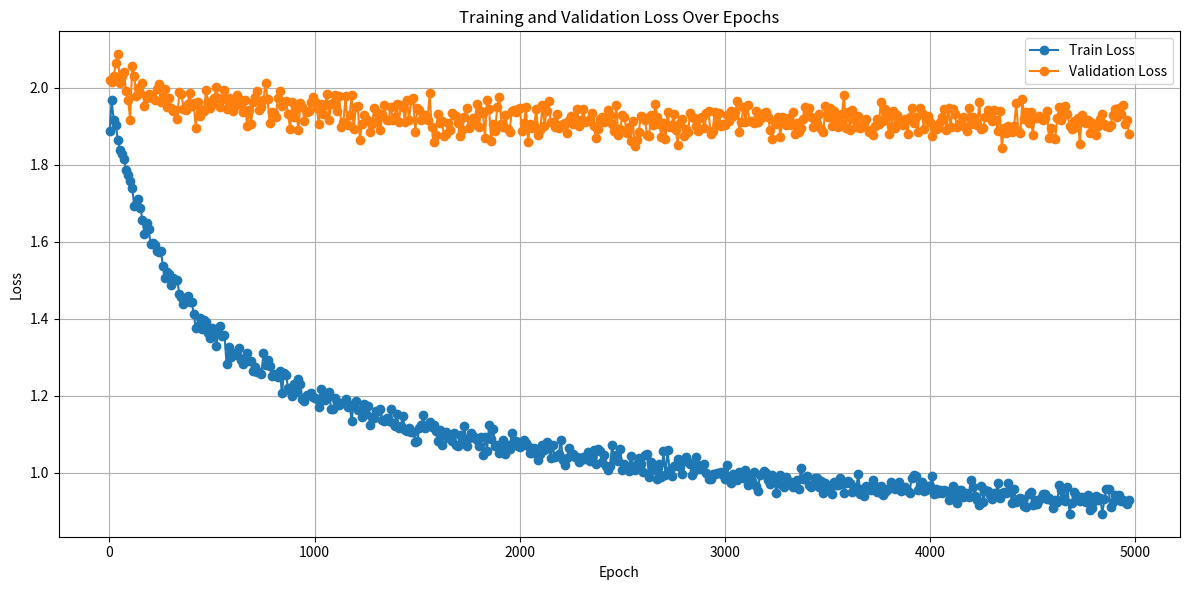

The script that saved this image:
import matplotlib.pyplot as plt

# Multiline string with your logs
log_data1 = """
Epoch 1/1000 - Train Loss: 2.2147, Val Loss: 2.1536
Epoch 11/1000 - Train Loss: 2.1320, Val Loss: 2.1566
Epoch 21/1000 - Train Loss: 2.1308, Val Loss: 2.1460
Epoch 31/1000 - Train Loss: 2.1237, Val Loss: 2.1393
Epoch 41/1000 - Train Loss: 2.1378, Val Loss: 2.1165
Epoch 51/1000 - Train Loss: 2.1032, Val Loss: 2.1462
Epoch 61/1000 - Train Loss: 2.1014, Val Loss: 2.1462
Epoch 71/1000 - Train Loss: 2.0886, Val Loss: 2.1555
Epoch 81/1000 - Train Loss: 2.0882, Val Loss: 2.1654
Epoch 91/1000 - Train Loss: 2.0844, Val Loss: 2.1593
Epoch 101/1000 - Train Loss: 2.0840, Val Loss: 2.1721
Epoch 111/1000 - Train Loss: 2.0583, Val Loss: 2.1639
Epoch 121/1000 - Train Loss: 2.0609, Val Loss: 2.1838
Epoch 131/1000 - Train Loss: 2.0887, Val Loss: 2.1660
Epoch 141/1000 - Train Loss: 2.0677, Val Loss: 2.1806
Epoch 151/1000 - Train Loss: 2.0701, Val Loss: 2.1977
Epoch 161/1000 - Train Loss: 2.0632, Val Loss: 2.1797
Epoch 171/1000 - Train Loss: 2.0612, Val Loss: 2.1891
Epoch 181/1000 - Train Loss: 2.0709, Val Loss: 2.1619
Epoch 191/1000 - Train Loss: 2.0680, Val Loss: 2.1798
Epoch 201/1000 - Train Loss: 2.0342, Val Loss: 2.1765
Epoch 211/1000 - Train Loss: 2.0481, Val Loss: 2.1902
Epoch 221/1000 - Train Loss: 2.0434, Val Loss: 2.1888
Epoch 231/1000 - Train Loss: 2.0529, Val Loss: 2.1919
Epoch 241/1000 - Train Loss: 2.0520, Val Loss: 2.2047
Epoch 251/1000 - Train Loss: 2.0387, Val Loss: 2.1719
Epoch 261/1000 - Train Loss: 2.0345, Val Loss: 2.2003
Epoch 271/1000 - Train Loss: 2.0284, Val Loss: 2.1943
Epoch 281/1000 - Train Loss: 2.0478, Val Loss: 2.2080
Epoch 291/1000 - Train Loss: 2.0255, Val Loss: 2.1862
Epoch 301/1000 - Train Loss: 2.0716, Val Loss: 2.2119
Epoch 311/1000 - Train Loss: 2.0251, Val Loss: 2.1710
Epoch 321/1000 - Train Loss: 2.0287, Val Loss: 2.1819
Epoch 331/1000 - Train Loss: 2.0261, Val Loss: 2.1904
Epoch 341/1000 - Train Loss: 2.0215, Val Loss: 2.1819
Epoch 351/1000 - Train Loss: 2.0217, Val Loss: 2.1848
Epoch 361/1000 - Train Loss: 2.0239, Val Loss: 2.1882
Epoch 371/1000 - Train Loss: 2.0200, Val Loss: 2.1787
Epoch 381/1000 - Train Loss: 2.0378, Val Loss: 2.1900
Epoch 391/1000 - Train Loss: 2.0125, Val Loss: 2.1708
Epoch 401/1000 - Train Loss: 2.0056, Val Loss: 2.1703
Epoch 411/1000 - Train Loss: 2.0059, Val Loss: 2.1788
Epoch 421/1000 - Train Loss: 1.9859, Val Loss: 2.1787
Epoch 431/1000 - Train Loss: 2.0144, Val Loss: 2.1881
Epoch 441/1000 - Train Loss: 2.0222, Val Loss: 2.2021
Epoch 451/1000 - Train Loss: 2.0052, Val Loss: 2.1887
Epoch 461/1000 - Train Loss: 1.9777, Val Loss: 2.1967
Epoch 471/1000 - Train Loss: 1.9906, Val Loss: 2.2000
Epoch 481/1000 - Train Loss: 1.9922, Val Loss: 2.2023
Epoch 491/1000 - Train Loss: 2.0143, Val Loss: 2.1913
Epoch 501/1000 - Train Loss: 1.9857, Val Loss: 2.2062
Epoch 511/1000 - Train Loss: 2.0028, Val Loss: 2.1817
Epoch 521/1000 - Train Loss: 2.0056, Val Loss: 2.1891
Epoch 531/1000 - Train Loss: 1.9909, Val Loss: 2.1831
Epoch 541/1000 - Train Loss: 1.9971, Val Loss: 2.1859
Epoch 551/1000 - Train Loss: 2.0025, Val Loss: 2.2089
Epoch 561/1000 - Train Loss: 1.9895, Val Loss: 2.2256
Epoch 571/1000 - Train Loss: 1.9742, Val Loss: 2.1976
Epoch 581/1000 - Train Loss: 1.9877, Val Loss: 2.2160
Epoch 591/1000 - Train Loss: 1.9754, Val Loss: 2.2181
Epoch 601/1000 - Train Loss: 1.9733, Val Loss: 2.2353
Epoch 611/1000 - Train Loss: 1.9802, Val Loss: 2.1936
Epoch 621/1000 - Train Loss: 1.9814, Val Loss: 2.2117
Epoch 631/1000 - Train Loss: 1.9964, Val Loss: 2.2409
Epoch 641/1000 - Train Loss: 1.9706, Val Loss: 2.2112
Epoch 651/1000 - Train Loss: 1.9765, Val Loss: 2.2383
Epoch 661/1000 - Train Loss: 1.9527, Val Loss: 2.2000
Epoch 671/1000 - Train Loss: 1.9995, Val Loss: 2.1819
Epoch 681/1000 - Train Loss: 1.9886, Val Loss: 2.1991
Epoch 691/1000 - Train Loss: 1.9953, Val Loss: 2.1791
Epoch 701/1000 - Train Loss: 1.9780, Val Loss: 2.1885
Epoch 711/1000 - Train Loss: 1.9685, Val Loss: 2.2076
Epoch 721/1000 - Train Loss: 2.0106, Val Loss: 2.2349
Epoch 731/1000 - Train Loss: 1.9884, Val Loss: 2.1922
Epoch 741/1000 - Train Loss: 1.9736, Val Loss: 2.1781
Epoch 751/1000 - Train Loss: 1.9672, Val Loss: 2.2153
Epoch 761/1000 - Train Loss: 1.9630, Val Loss: 2.1893
Epoch 771/1000 - Train Loss: 1.9884, Val Loss: 2.2117
Epoch 781/1000 - Train Loss: 1.9840, Val Loss: 2.2251
Epoch 791/1000 - Train Loss: 1.9991, Val Loss: 2.1939
Epoch 801/1000 - Train Loss: 1.9513, Val Loss: 2.1763
Epoch 811/1000 - Train Loss: 1.9591, Val Loss: 2.2127
Epoch 821/1000 - Train Loss: 1.9472, Val Loss: 2.1978
Epoch 831/1000 - Train Loss: 1.9525, Val Loss: 2.1869
Epoch 841/1000 - Train Loss: 1.9539, Val Loss: 2.1792
Epoch 851/1000 - Train Loss: 1.9552, Val Loss: 2.1982
Epoch 861/1000 - Train Loss: 1.9598, Val Loss: 2.2094
Epoch 871/1000 - Train Loss: 1.9570, Val Loss: 2.1886
Epoch 881/1000 - Train Loss: 1.9395, Val Loss: 2.1746
Epoch 891/1000 - Train Loss: 1.9607, Val Loss: 2.2051
Epoch 901/1000 - Train Loss: 1.9461, Val Loss: 2.2106
Epoch 911/1000 - Train Loss: 1.9419, Val Loss: 2.2335
Epoch 921/1000 - Train Loss: 1.9390, Val Loss: 2.2055
Epoch 931/1000 - Train Loss: 1.9596, Val Loss: 2.2024
Epoch 941/1000 - Train Loss: 1.9533, Val Loss: 2.2314
Epoch 951/1000 - Train Loss: 1.9515, Val Loss: 2.1943
Epoch 961/1000 - Train Loss: 1.9513, Val Loss: 2.2058
Epoch 971/1000 - Train Loss: 1.9759, Val Loss: 2.2066
Epoch 981/1000 - Train Loss: 1.9521, Val Loss: 2.2088
Epoch 991/1000 - Train Loss: 1.9457, Val Loss: 2.2039
"""

log_data2="""Epoch 1/1000 - Train Loss: 2.1247, Val Loss: 1.9957
Epoch 11/1000 - Train Loss: 2.0174, Val Loss: 2.0565
Epoch 21/1000 - Train Loss: 1.9734, Val Loss: 2.0227
Epoch 31/1000 - Train Loss: 1.9851, Val Loss: 1.9987
Epoch 41/1000 - Train Loss: 1.9801, Val Loss: 1.9610
Epoch 51/1000 - Train Loss: 1.9497, Val Loss: 1.9590
Epoch 61/1000 - Train Loss: 1.9554, Val Loss: 1.9945
Epoch 71/1000 - Train Loss: 1.9461, Val Loss: 1.9824
Epoch 81/1000 - Train Loss: 1.9541, Val Loss: 2.0028
Epoch 91/1000 - Train Loss: 1.9412, Val Loss: 1.9823
Epoch 101/1000 - Train Loss: 1.9427, Val Loss: 2.0009
Epoch 111/1000 - Train Loss: 1.9532, Val Loss: 1.9780
Epoch 121/1000 - Train Loss: 1.9242, Val Loss: 1.9469
Epoch 131/1000 - Train Loss: 1.9350, Val Loss: 1.9688
Epoch 141/1000 - Train Loss: 1.9086, Val Loss: 1.9802
Epoch 151/1000 - Train Loss: 1.9048, Val Loss: 1.9691
Epoch 161/1000 - Train Loss: 1.8860, Val Loss: 1.9541
Epoch 171/1000 - Train Loss: 1.8748, Val Loss: 1.9838
Epoch 181/1000 - Train Loss: 1.8961, Val Loss: 1.9934
Epoch 191/1000 - Train Loss: 1.9106, Val Loss: 2.0120
Epoch 201/1000 - Train Loss: 1.8776, Val Loss: 1.9700
Epoch 211/1000 - Train Loss: 1.8787, Val Loss: 1.9509
Epoch 221/1000 - Train Loss: 1.8666, Val Loss: 1.9514
Epoch 231/1000 - Train Loss: 1.8576, Val Loss: 2.0148
Epoch 241/1000 - Train Loss: 1.8516, Val Loss: 2.0025
Epoch 251/1000 - Train Loss: 1.8699, Val Loss: 1.9723
Epoch 261/1000 - Train Loss: 1.8607, Val Loss: 1.9608
Epoch 271/1000 - Train Loss: 1.8480, Val Loss: 2.0148
Epoch 281/1000 - Train Loss: 1.8587, Val Loss: 1.9882
Epoch 291/1000 - Train Loss: 1.8446, Val Loss: 1.9943
Epoch 301/1000 - Train Loss: 1.8371, Val Loss: 1.8931
Epoch 311/1000 - Train Loss: 1.8445, Val Loss: 1.9490
Epoch 321/1000 - Train Loss: 1.8571, Val Loss: 2.0141
Epoch 331/1000 - Train Loss: 1.8208, Val Loss: 1.9956
Epoch 341/1000 - Train Loss: 1.8056, Val Loss: 1.9079
Epoch 351/1000 - Train Loss: 1.8056, Val Loss: 1.9522
Epoch 361/1000 - Train Loss: 1.8139, Val Loss: 1.9971
Epoch 371/1000 - Train Loss: 1.7603, Val Loss: 1.9945
Epoch 381/1000 - Train Loss: 1.7811, Val Loss: 1.9729
Epoch 391/1000 - Train Loss: 1.8036, Val Loss: 1.9912
Epoch 401/1000 - Train Loss: 1.7904, Val Loss: 1.9702
Epoch 411/1000 - Train Loss: 1.7834, Val Loss: 1.9568
Epoch 421/1000 - Train Loss: 1.7896, Val Loss: 1.9763
Epoch 431/1000 - Train Loss: 1.7772, Val Loss: 1.9460
Epoch 441/1000 - Train Loss: 1.7902, Val Loss: 1.9583
Epoch 451/1000 - Train Loss: 1.7935, Val Loss: 1.9496
Epoch 461/1000 - Train Loss: 1.7489, Val Loss: 1.9457
Epoch 471/1000 - Train Loss: 1.7454, Val Loss: 2.0014
Epoch 481/1000 - Train Loss: 1.7457, Val Loss: 1.9724
Epoch 491/1000 - Train Loss: 1.7349, Val Loss: 1.9315
Epoch 501/1000 - Train Loss: 1.7164, Val Loss: 2.0392
Epoch 511/1000 - Train Loss: 1.7468, Val Loss: 1.9636
Epoch 521/1000 - Train Loss: 1.7247, Val Loss: 1.9436
Epoch 531/1000 - Train Loss: 1.7556, Val Loss: 2.0001
Epoch 541/1000 - Train Loss: 1.7427, Val Loss: 1.9004
Epoch 551/1000 - Train Loss: 1.7744, Val Loss: 1.8877
Epoch 561/1000 - Train Loss: 1.8111, Val Loss: 1.9570
Epoch 571/1000 - Train Loss: 1.7474, Val Loss: 1.9992
Epoch 581/1000 - Train Loss: 1.6942, Val Loss: 1.9451
Epoch 591/1000 - Train Loss: 1.7369, Val Loss: 1.9469
Epoch 601/1000 - Train Loss: 1.7063, Val Loss: 1.9531
Epoch 611/1000 - Train Loss: 1.7374, Val Loss: 1.9264
Epoch 621/1000 - Train Loss: 1.7634, Val Loss: 1.9876
Epoch 631/1000 - Train Loss: 1.7629, Val Loss: 1.9960
Epoch 641/1000 - Train Loss: 1.7052, Val Loss: 1.9561
Epoch 651/1000 - Train Loss: 1.7069, Val Loss: 1.9951
Epoch 661/1000 - Train Loss: 1.7128, Val Loss: 1.9341
Epoch 671/1000 - Train Loss: 1.7356, Val Loss: 1.9592
Epoch 681/1000 - Train Loss: 1.7031, Val Loss: 1.9677
Epoch 691/1000 - Train Loss: 1.6918, Val Loss: 1.9595
Epoch 701/1000 - Train Loss: 1.6928, Val Loss: 1.9803
Epoch 711/1000 - Train Loss: 1.6674, Val Loss: 1.9534
Epoch 721/1000 - Train Loss: 1.7240, Val Loss: 1.9268
Epoch 731/1000 - Train Loss: 1.6924, Val Loss: 1.9073
Epoch 741/1000 - Train Loss: 1.6702, Val Loss: 1.9221
Epoch 751/1000 - Train Loss: 1.7075, Val Loss: 1.9502
Epoch 761/1000 - Train Loss: 1.6832, Val Loss: 1.9553
Epoch 771/1000 - Train Loss: 1.6519, Val Loss: 1.9265
Epoch 781/1000 - Train Loss: 1.6722, Val Loss: 1.9508
Epoch 791/1000 - Train Loss: 1.7112, Val Loss: 1.9248
Epoch 801/1000 - Train Loss: 1.6854, Val Loss: 1.9214
Epoch 811/1000 - Train Loss: 1.6304, Val Loss: 1.9237
Epoch 821/1000 - Train Loss: 1.6505, Val Loss: 1.9574
Epoch 831/1000 - Train Loss: 1.6347, Val Loss: 1.9264
Epoch 841/1000 - Train Loss: 1.6558, Val Loss: 1.9633
Epoch 851/1000 - Train Loss: 1.6580, Val Loss: 1.9501
Epoch 861/1000 - Train Loss: 1.6453, Val Loss: 1.9345
Epoch 871/1000 - Train Loss: 1.6275, Val Loss: 1.9205
Epoch 881/1000 - Train Loss: 1.6365, Val Loss: 1.9623
Epoch 891/1000 - Train Loss: 1.6165, Val Loss: 1.9300
Epoch 901/1000 - Train Loss: 1.6362, Val Loss: 1.9185
Epoch 911/1000 - Train Loss: 1.6908, Val Loss: 1.9475
Epoch 921/1000 - Train Loss: 1.6343, Val Loss: 1.9307
Epoch 931/1000 - Train Loss: 1.6141, Val Loss: 1.9525
Epoch 941/1000 - Train Loss: 1.6141, Val Loss: 1.9502
Epoch 951/1000 - Train Loss: 1.6455, Val Loss: 1.9134
Epoch 961/1000 - Train Loss: 1.6107, Val Loss: 1.9784
Epoch 971/1000 - Train Loss: 1.6528, Val Loss: 1.9290
Epoch 981/1000 - Train Loss: 1.6469, Val Loss: 1.8809"""

log_data3 = """Epoch 1/1000 - Train Loss: 2.1246, Val Loss: 2.1074
Epoch 11/1000 - Train Loss: 2.1003, Val Loss: 2.1024
Epoch 21/1000 - Train Loss: 2.1174, Val Loss: 2.1509
Epoch 31/1000 - Train Loss: 2.0469, Val Loss: 2.0816
Epoch 41/1000 - Train Loss: 2.0392, Val Loss: 2.0377
Epoch 51/1000 - Train Loss: 2.0153, Val Loss: 2.0337
Epoch 61/1000 - Train Loss: 2.0586, Val Loss: 2.0756
Epoch 71/1000 - Train Loss: 2.0411, Val Loss: 2.0799
Epoch 81/1000 - Train Loss: 2.0458, Val Loss: 2.0338
Epoch 91/1000 - Train Loss: 2.0107, Val Loss: 2.0166
Epoch 101/1000 - Train Loss: 1.9735, Val Loss: 2.0305
Epoch 111/1000 - Train Loss: 1.9821, Val Loss: 2.0256
Epoch 121/1000 - Train Loss: 1.9679, Val Loss: 2.0488
Epoch 131/1000 - Train Loss: 1.9484, Val Loss: 2.0437
Epoch 141/1000 - Train Loss: 1.9375, Val Loss: 1.9655
Epoch 151/1000 - Train Loss: 1.9627, Val Loss: 1.9588
Epoch 161/1000 - Train Loss: 1.9582, Val Loss: 2.0080
Epoch 171/1000 - Train Loss: 1.9475, Val Loss: 1.9815
Epoch 181/1000 - Train Loss: 1.9671, Val Loss: 2.0014
Epoch 191/1000 - Train Loss: 1.9376, Val Loss: 2.0157
Epoch 201/1000 - Train Loss: 1.9176, Val Loss: 1.9986
Epoch 211/1000 - Train Loss: 1.9458, Val Loss: 1.9984
Epoch 221/1000 - Train Loss: 1.9516, Val Loss: 2.0227
Epoch 231/1000 - Train Loss: 1.9170, Val Loss: 2.0268
Epoch 241/1000 - Train Loss: 1.8967, Val Loss: 1.9570
Epoch 251/1000 - Train Loss: 1.8949, Val Loss: 1.9850
Epoch 261/1000 - Train Loss: 1.8938, Val Loss: 1.9770
Epoch 271/1000 - Train Loss: 1.8759, Val Loss: 1.9673
Epoch 281/1000 - Train Loss: 1.8595, Val Loss: 2.0031
Epoch 291/1000 - Train Loss: 1.8784, Val Loss: 1.9963
Epoch 301/1000 - Train Loss: 1.8868, Val Loss: 2.0192
Epoch 311/1000 - Train Loss: 1.8674, Val Loss: 1.9865
Epoch 321/1000 - Train Loss: 1.8560, Val Loss: 1.9718
Epoch 331/1000 - Train Loss: 1.8479, Val Loss: 2.0466
Epoch 341/1000 - Train Loss: 1.8797, Val Loss: 1.9227
Epoch 351/1000 - Train Loss: 1.8594, Val Loss: 1.9999
Epoch 361/1000 - Train Loss: 1.8311, Val Loss: 2.0122
Epoch 371/1000 - Train Loss: 1.8697, Val Loss: 1.9869
Epoch 381/1000 - Train Loss: 1.8028, Val Loss: 1.9772
Epoch 391/1000 - Train Loss: 1.7801, Val Loss: 1.9726
Epoch 401/1000 - Train Loss: 1.7904, Val Loss: 1.9441
Epoch 411/1000 - Train Loss: 1.7806, Val Loss: 1.9699
Epoch 421/1000 - Train Loss: 1.8040, Val Loss: 1.9822
Epoch 431/1000 - Train Loss: 1.7532, Val Loss: 1.9803
Epoch 441/1000 - Train Loss: 1.7995, Val Loss: 1.9477
Epoch 451/1000 - Train Loss: 1.7897, Val Loss: 1.9678
Epoch 461/1000 - Train Loss: 1.7361, Val Loss: 1.9363
Epoch 471/1000 - Train Loss: 1.7667, Val Loss: 1.9771
Epoch 481/1000 - Train Loss: 1.7497, Val Loss: 1.9708
Epoch 491/1000 - Train Loss: 1.7272, Val Loss: 1.9351
Epoch 501/1000 - Train Loss: 1.7260, Val Loss: 1.9435
Epoch 511/1000 - Train Loss: 1.7277, Val Loss: 1.9568
Epoch 521/1000 - Train Loss: 1.7152, Val Loss: 1.9401
Epoch 531/1000 - Train Loss: 1.7394, Val Loss: 1.8987
Epoch 541/1000 - Train Loss: 1.7278, Val Loss: 1.9490
Epoch 551/1000 - Train Loss: 1.7010, Val Loss: 1.9676
Epoch 561/1000 - Train Loss: 1.7144, Val Loss: 1.9433
Epoch 571/1000 - Train Loss: 1.6988, Val Loss: 1.9623
Epoch 581/1000 - Train Loss: 1.7119, Val Loss: 1.9639
Epoch 591/1000 - Train Loss: 1.6837, Val Loss: 1.9449
Epoch 601/1000 - Train Loss: 1.6854, Val Loss: 1.9385
Epoch 611/1000 - Train Loss: 1.6890, Val Loss: 1.9380
Epoch 621/1000 - Train Loss: 1.6748, Val Loss: 1.9218
Epoch 631/1000 - Train Loss: 1.6742, Val Loss: 1.9224
Epoch 641/1000 - Train Loss: 1.6730, Val Loss: 1.9245
Epoch 651/1000 - Train Loss: 1.6675, Val Loss: 1.9282
Epoch 661/1000 - Train Loss: 1.6546, Val Loss: 1.9253
Epoch 671/1000 - Train Loss: 1.6631, Val Loss: 1.8971
Epoch 681/1000 - Train Loss: 1.6281, Val Loss: 1.9471
Epoch 691/1000 - Train Loss: 1.6492, Val Loss: 1.9006
Epoch 701/1000 - Train Loss: 1.6377, Val Loss: 1.9642
Epoch 711/1000 - Train Loss: 1.6327, Val Loss: 1.9130
Epoch 721/1000 - Train Loss: 1.6446, Val Loss: 1.9025
Epoch 731/1000 - Train Loss: 1.6357, Val Loss: 1.9015
Epoch 741/1000 - Train Loss: 1.6396, Val Loss: 1.9056
Epoch 751/1000 - Train Loss: 1.6118, Val Loss: 1.9313
Epoch 761/1000 - Train Loss: 1.6245, Val Loss: 1.9159
Epoch 771/1000 - Train Loss: 1.6442, Val Loss: 1.9523
Epoch 781/1000 - Train Loss: 1.6169, Val Loss: 1.9553
Epoch 791/1000 - Train Loss: 1.5796, Val Loss: 1.9408
Epoch 801/1000 - Train Loss: 1.6201, Val Loss: 1.9468
Epoch 811/1000 - Train Loss: 1.6224, Val Loss: 1.9165
Epoch 821/1000 - Train Loss: 1.6123, Val Loss: 1.9693
Epoch 831/1000 - Train Loss: 1.6049, Val Loss: 1.9781
Epoch 841/1000 - Train Loss: 1.6105, Val Loss: 1.9443
Epoch 851/1000 - Train Loss: 1.6093, Val Loss: 1.9505
Epoch 861/1000 - Train Loss: 1.5976, Val Loss: 1.9131
Epoch 871/1000 - Train Loss: 1.5731, Val Loss: 1.9617
Epoch 881/1000 - Train Loss: 1.5956, Val Loss: 1.9237
Epoch 891/1000 - Train Loss: 1.6017, Val Loss: 1.9594
Epoch 901/1000 - Train Loss: 1.5966, Val Loss: 1.9288
Epoch 911/1000 - Train Loss: 1.6081, Val Loss: 1.9297
Epoch 921/1000 - Train Loss: 1.6108, Val Loss: 1.9033
Epoch 931/1000 - Train Loss: 1.6067, Val Loss: 1.9949
Epoch 941/1000 - Train Loss: 1.6059, Val Loss: 1.9618
Epoch 951/1000 - Train Loss: 1.6023, Val Loss: 1.9780
Epoch 961/1000 - Train Loss: 1.6013, Val Loss: 1.9543
Epoch 971/1000 - Train Loss: 1.5943, Val Loss: 1.9265
Epoch 981/1000 - Train Loss: 1.5941, Val Loss: 1.9395"""

log_data4 = """Epoch 1/1000 - Train Loss: 2.1820, Val Loss: 2.1922
Epoch 11/1000 - Train Loss: 2.0841, Val Loss: 2.1672
Epoch 21/1000 - Train Loss: 2.0694, Val Loss: 2.1830
Epoch 31/1000 - Train Loss: 2.0487, Val Loss: 2.2071
Epoch 41/1000 - Train Loss: 2.0208, Val Loss: 2.1999
Epoch 51/1000 - Train Loss: 2.0226, Val Loss: 2.1856
Epoch 61/1000 - Train Loss: 2.0143, Val Loss: 2.1725
Epoch 71/1000 - Train Loss: 1.9947, Val Loss: 2.1989
Epoch 81/1000 - Train Loss: 1.9608, Val Loss: 2.1866
Epoch 91/1000 - Train Loss: 1.9621, Val Loss: 2.1931
Epoch 101/1000 - Train Loss: 1.9558, Val Loss: 2.2121
Epoch 111/1000 - Train Loss: 1.9320, Val Loss: 2.2134
Epoch 121/1000 - Train Loss: 1.9224, Val Loss: 2.1929
Epoch 131/1000 - Train Loss: 1.9287, Val Loss: 2.2096
Epoch 141/1000 - Train Loss: 1.9117, Val Loss: 2.2094
Epoch 151/1000 - Train Loss: 1.8974, Val Loss: 2.2161
Epoch 161/1000 - Train Loss: 1.8716, Val Loss: 2.1985
Epoch 171/1000 - Train Loss: 1.8722, Val Loss: 2.2288
Epoch 181/1000 - Train Loss: 1.8705, Val Loss: 2.2352
Epoch 191/1000 - Train Loss: 1.8517, Val Loss: 2.2292
Epoch 201/1000 - Train Loss: 1.8498, Val Loss: 2.2145
Epoch 211/1000 - Train Loss: 1.8503, Val Loss: 2.2269
Epoch 221/1000 - Train Loss: 1.8336, Val Loss: 2.2348
Epoch 231/1000 - Train Loss: 1.8355, Val Loss: 2.2005
Epoch 241/1000 - Train Loss: 1.8196, Val Loss: 2.2588
Epoch 251/1000 - Train Loss: 1.7833, Val Loss: 2.2506
Epoch 261/1000 - Train Loss: 1.7774, Val Loss: 2.2406
Epoch 271/1000 - Train Loss: 1.7840, Val Loss: 2.2846
Epoch 281/1000 - Train Loss: 1.7650, Val Loss: 2.2130
Epoch 291/1000 - Train Loss: 1.7523, Val Loss: 2.2499
Epoch 301/1000 - Train Loss: 1.7718, Val Loss: 2.2785
Epoch 311/1000 - Train Loss: 1.7389, Val Loss: 2.2299
Epoch 321/1000 - Train Loss: 1.7351, Val Loss: 2.2741
Epoch 331/1000 - Train Loss: 1.7312, Val Loss: 2.2480
Epoch 341/1000 - Train Loss: 1.7265, Val Loss: 2.2299
Epoch 351/1000 - Train Loss: 1.7300, Val Loss: 2.2319
Epoch 361/1000 - Train Loss: 1.7114, Val Loss: 2.2481
Epoch 371/1000 - Train Loss: 1.6980, Val Loss: 2.2280
Epoch 381/1000 - Train Loss: 1.6637, Val Loss: 2.2561
Epoch 391/1000 - Train Loss: 1.6729, Val Loss: 2.2582
Epoch 401/1000 - Train Loss: 1.6585, Val Loss: 2.2320
Epoch 411/1000 - Train Loss: 1.6858, Val Loss: 2.2702
Epoch 421/1000 - Train Loss: 1.6755, Val Loss: 2.2245
Epoch 431/1000 - Train Loss: 1.6653, Val Loss: 2.2432
Epoch 441/1000 - Train Loss: 1.6430, Val Loss: 2.2490
Epoch 451/1000 - Train Loss: 1.6272, Val Loss: 2.2209
Epoch 461/1000 - Train Loss: 1.6284, Val Loss: 2.2691
Epoch 471/1000 - Train Loss: 1.6333, Val Loss: 2.2734
Epoch 481/1000 - Train Loss: 1.6127, Val Loss: 2.2293
Epoch 491/1000 - Train Loss: 1.6095, Val Loss: 2.2472
Epoch 501/1000 - Train Loss: 1.6086, Val Loss: 2.2445
Epoch 511/1000 - Train Loss: 1.5862, Val Loss: 2.2100
Epoch 521/1000 - Train Loss: 1.6162, Val Loss: 2.2256
Epoch 531/1000 - Train Loss: 1.5834, Val Loss: 2.2288
Epoch 541/1000 - Train Loss: 1.5858, Val Loss: 2.2465
Epoch 551/1000 - Train Loss: 1.5786, Val Loss: 2.2290
Epoch 561/1000 - Train Loss: 1.5414, Val Loss: 2.2390
Epoch 571/1000 - Train Loss: 1.5698, Val Loss: 2.2177
Epoch 581/1000 - Train Loss: 1.5533, Val Loss: 2.1812
Epoch 591/1000 - Train Loss: 1.5650, Val Loss: 2.2496
Epoch 601/1000 - Train Loss: 1.5540, Val Loss: 2.2617
Epoch 611/1000 - Train Loss: 1.5485, Val Loss: 2.2461
Epoch 621/1000 - Train Loss: 1.5453, Val Loss: 2.2036
Epoch 631/1000 - Train Loss: 1.5311, Val Loss: 2.2108
Epoch 641/1000 - Train Loss: 1.5309, Val Loss: 2.2127
Epoch 651/1000 - Train Loss: 1.5521, Val Loss: 2.2626
Epoch 661/1000 - Train Loss: 1.5041, Val Loss: 2.2290
Epoch 671/1000 - Train Loss: 1.5234, Val Loss: 2.2513
Epoch 681/1000 - Train Loss: 1.5130, Val Loss: 2.2644
Epoch 691/1000 - Train Loss: 1.5148, Val Loss: 2.2642
Epoch 701/1000 - Train Loss: 1.5107, Val Loss: 2.2101
Epoch 711/1000 - Train Loss: 1.4823, Val Loss: 2.2718
Epoch 721/1000 - Train Loss: 1.4909, Val Loss: 2.2571
Epoch 731/1000 - Train Loss: 1.5019, Val Loss: 2.2832
Epoch 741/1000 - Train Loss: 1.4770, Val Loss: 2.2019
Epoch 751/1000 - Train Loss: 1.4867, Val Loss: 2.2164
Epoch 761/1000 - Train Loss: 1.4954, Val Loss: 2.2695
Epoch 771/1000 - Train Loss: 1.4703, Val Loss: 2.2478
Epoch 781/1000 - Train Loss: 1.4997, Val Loss: 2.2569
Epoch 791/1000 - Train Loss: 1.4634, Val Loss: 2.2472
Epoch 801/1000 - Train Loss: 1.4696, Val Loss: 2.1989
Epoch 811/1000 - Train Loss: 1.4736, Val Loss: 2.2117
Epoch 821/1000 - Train Loss: 1.4679, Val Loss: 2.2554
Epoch 831/1000 - Train Loss: 1.4641, Val Loss: 2.2340
Epoch 841/1000 - Train Loss: 1.4647, Val Loss: 2.2335
Epoch 851/1000 - Train Loss: 1.4480, Val Loss: 2.2693
Epoch 861/1000 - Train Loss: 1.4575, Val Loss: 2.2291
Epoch 871/1000 - Train Loss: 1.4226, Val Loss: 2.2600
Epoch 881/1000 - Train Loss: 1.4459, Val Loss: 2.2848
Epoch 891/1000 - Train Loss: 1.4547, Val Loss: 2.2748
Epoch 901/1000 - Train Loss: 1.4220, Val Loss: 2.2784
Epoch 911/1000 - Train Loss: 1.4176, Val Loss: 2.2761
Epoch 921/1000 - Train Loss: 1.4164, Val Loss: 2.2525
Epoch 931/1000 - Train Loss: 1.4117, Val Loss: 2.2480
Epoch 941/1000 - Train Loss: 1.4174, Val Loss: 2.2589
Epoch 951/1000 - Train Loss: 1.4101, Val Loss: 2.2423
Epoch 961/1000 - Train Loss: 1.4373, Val Loss: 2.2677
Epoch 971/1000 - Train Loss: 1.4158, Val Loss: 2.2450
Epoch 981/1000 - Train Loss: 1.3999, Val Loss: 2.2231
Epoch 991/1000 - Train Loss: 1.4008, Val Loss: 2.2433"""

log_data5="""
Epoch 1/6000 - Train Loss: 1.8865, Val Loss: 2.0205
Epoch 11/6000 - Train Loss: 1.9668, Val Loss: 2.0158
Epoch 21/6000 - Train Loss: 1.9167, Val Loss: 2.0295
Epoch 31/6000 - Train Loss: 1.9040, Val Loss: 2.0637
Epoch 41/6000 - Train Loss: 1.8651, Val Loss: 2.0867
Epoch 51/6000 - Train Loss: 1.8381, Val Loss: 2.0123
Epoch 61/6000 - Train Loss: 1.8271, Val Loss: 2.0291
Epoch 71/6000 - Train Loss: 1.8159, Val Loss: 2.0420
Epoch 81/6000 - Train Loss: 1.7863, Val Loss: 1.9914
Epoch 91/6000 - Train Loss: 1.7723, Val Loss: 1.9684
Epoch 101/6000 - Train Loss: 1.7571, Val Loss: 1.9173
Epoch 111/6000 - Train Loss: 1.7400, Val Loss: 2.0554
Epoch 121/6000 - Train Loss: 1.6933, Val Loss: 2.0313
Epoch 131/6000 - Train Loss: 1.6976, Val Loss: 1.9773
Epoch 141/6000 - Train Loss: 1.7117, Val Loss: 2.0003
Epoch 151/6000 - Train Loss: 1.6880, Val Loss: 1.9860
Epoch 161/6000 - Train Loss: 1.6559, Val Loss: 2.0115
Epoch 171/6000 - Train Loss: 1.6197, Val Loss: 1.9528
Epoch 181/6000 - Train Loss: 1.6483, Val Loss: 1.9734
Epoch 191/6000 - Train Loss: 1.6330, Val Loss: 1.9840
Epoch 201/6000 - Train Loss: 1.5937, Val Loss: 1.9793
Epoch 211/6000 - Train Loss: 1.5962, Val Loss: 1.9737
Epoch 221/6000 - Train Loss: 1.5911, Val Loss: 1.9686
Epoch 231/6000 - Train Loss: 1.5754, Val Loss: 1.9969
Epoch 241/6000 - Train Loss: 1.5729, Val Loss: 2.0098
Epoch 251/6000 - Train Loss: 1.5752, Val Loss: 1.9626
Epoch 261/6000 - Train Loss: 1.5374, Val Loss: 1.9750
Epoch 271/6000 - Train Loss: 1.5054, Val Loss: 1.9974
Epoch 281/6000 - Train Loss: 1.5213, Val Loss: 1.9489
Epoch 291/6000 - Train Loss: 1.5160, Val Loss: 1.9743
Epoch 301/6000 - Train Loss: 1.4888, Val Loss: 1.9468
Epoch 311/6000 - Train Loss: 1.5057, Val Loss: 1.9396
Epoch 321/6000 - Train Loss: 1.5000, Val Loss: 1.9431
Epoch 331/6000 - Train Loss: 1.4995, Val Loss: 1.9199
Epoch 341/6000 - Train Loss: 1.4644, Val Loss: 1.9882
Epoch 351/6000 - Train Loss: 1.4562, Val Loss: 1.9849
Epoch 361/6000 - Train Loss: 1.4393, Val Loss: 1.9448
Epoch 371/6000 - Train Loss: 1.4498, Val Loss: 1.9414
Epoch 381/6000 - Train Loss: 1.4600, Val Loss: 1.9570
Epoch 391/6000 - Train Loss: 1.4448, Val Loss: 1.9869
Epoch 401/6000 - Train Loss: 1.4429, Val Loss: 1.9527
Epoch 411/6000 - Train Loss: 1.4129, Val Loss: 1.9591
Epoch 421/6000 - Train Loss: 1.3764, Val Loss: 1.8959
Epoch 431/6000 - Train Loss: 1.3813, Val Loss: 1.9635
Epoch 441/6000 - Train Loss: 1.4019, Val Loss: 1.9271
Epoch 451/6000 - Train Loss: 1.3738, Val Loss: 1.9414
Epoch 461/6000 - Train Loss: 1.3973, Val Loss: 1.9398
Epoch 471/6000 - Train Loss: 1.3928, Val Loss: 1.9946
Epoch 481/6000 - Train Loss: 1.3626, Val Loss: 1.9630
Epoch 491/6000 - Train Loss: 1.3498, Val Loss: 1.9464
Epoch 501/6000 - Train Loss: 1.3763, Val Loss: 1.9582
Epoch 511/6000 - Train Loss: 1.3610, Val Loss: 1.9741
Epoch 521/6000 - Train Loss: 1.3298, Val Loss: 2.0022
Epoch 531/6000 - Train Loss: 1.3643, Val Loss: 1.9721
Epoch 541/6000 - Train Loss: 1.3804, Val Loss: 1.9500
Epoch 551/6000 - Train Loss: 1.3541, Val Loss: 1.9712
Epoch 561/6000 - Train Loss: 1.3592, Val Loss: 1.9928
Epoch 571/6000 - Train Loss: 1.2823, Val Loss: 1.9439
Epoch 581/6000 - Train Loss: 1.3270, Val Loss: 1.9744
Epoch 591/6000 - Train Loss: 1.3015, Val Loss: 1.9634
Epoch 601/6000 - Train Loss: 1.3088, Val Loss: 1.9404
Epoch 611/6000 - Train Loss: 1.3117, Val Loss: 1.9530
Epoch 621/6000 - Train Loss: 1.3051, Val Loss: 1.9806
Epoch 631/6000 - Train Loss: 1.3252, Val Loss: 1.9567
Epoch 641/6000 - Train Loss: 1.2943, Val Loss: 1.9674
Epoch 651/6000 - Train Loss: 1.2822, Val Loss: 1.9379
Epoch 661/6000 - Train Loss: 1.2991, Val Loss: 1.9682
Epoch 671/6000 - Train Loss: 1.3106, Val Loss: 1.9009
Epoch 681/6000 - Train Loss: 1.2898, Val Loss: 1.9420
Epoch 691/6000 - Train Loss: 1.2898, Val Loss: 1.9055
Epoch 701/6000 - Train Loss: 1.2642, Val Loss: 1.9622
Epoch 711/6000 - Train Loss: 1.2744, Val Loss: 1.9767
Epoch 721/6000 - Train Loss: 1.2625, Val Loss: 1.9922
Epoch 731/6000 - Train Loss: 1.2626, Val Loss: 1.9422
Epoch 741/6000 - Train Loss: 1.2556, Val Loss: 1.9508
Epoch 751/6000 - Train Loss: 1.3118, Val Loss: 1.9686
Epoch 761/6000 - Train Loss: 1.2810, Val Loss: 2.0113
Epoch 771/6000 - Train Loss: 1.2926, Val Loss: 1.9696
Epoch 781/6000 - Train Loss: 1.2771, Val Loss: 1.9089
Epoch 791/6000 - Train Loss: 1.2512, Val Loss: 1.9381
Epoch 801/6000 - Train Loss: 1.2577, Val Loss: 1.9352
Epoch 811/6000 - Train Loss: 1.2514, Val Loss: 1.9248
Epoch 821/6000 - Train Loss: 1.2480, Val Loss: 1.9740
Epoch 831/6000 - Train Loss: 1.2655, Val Loss: 1.9913
Epoch 841/6000 - Train Loss: 1.2062, Val Loss: 1.9535
Epoch 851/6000 - Train Loss: 1.2603, Val Loss: 1.9631
Epoch 861/6000 - Train Loss: 1.2536, Val Loss: 1.9664
Epoch 871/6000 - Train Loss: 1.2213, Val Loss: 1.9317
Epoch 881/6000 - Train Loss: 1.2127, Val Loss: 1.8924
Epoch 891/6000 - Train Loss: 1.1993, Val Loss: 1.9621
Epoch 901/6000 - Train Loss: 1.2296, Val Loss: 1.9227
Epoch 911/6000 - Train Loss: 1.2099, Val Loss: 1.9442
Epoch 921/6000 - Train Loss: 1.2445, Val Loss: 1.8890
Epoch 931/6000 - Train Loss: 1.2297, Val Loss: 1.9590
Epoch 941/6000 - Train Loss: 1.1914, Val Loss: 1.9496
Epoch 951/6000 - Train Loss: 1.1863, Val Loss: 1.9140
Epoch 961/6000 - Train Loss: 1.2018, Val Loss: 1.9377
Epoch 971/6000 - Train Loss: 1.2017, Val Loss: 1.9392
Epoch 981/6000 - Train Loss: 1.2084, Val Loss: 1.9627
Epoch 991/6000 - Train Loss: 1.1960, Val Loss: 1.9756
Epoch 1001/6000 - Train Loss: 1.1934, Val Loss: 1.9637
Epoch 1011/6000 - Train Loss: 1.1906, Val Loss: 1.9472
Epoch 1021/6000 - Train Loss: 1.1704, Val Loss: 1.9061
Epoch 1031/6000 - Train Loss: 1.2166, Val Loss: 1.9576
Epoch 1041/6000 - Train Loss: 1.1999, Val Loss: 1.9324
Epoch 1051/6000 - Train Loss: 1.1892, Val Loss: 1.9545
Epoch 1061/6000 - Train Loss: 1.1991, Val Loss: 1.9831
Epoch 1071/6000 - Train Loss: 1.2106, Val Loss: 1.9165
Epoch 1081/6000 - Train Loss: 1.1647, Val Loss: 1.9585
Epoch 1091/6000 - Train Loss: 1.1657, Val Loss: 1.9608
Epoch 1101/6000 - Train Loss: 1.1933, Val Loss: 1.9799
Epoch 1111/6000 - Train Loss: 1.1848, Val Loss: 1.9387
Epoch 1121/6000 - Train Loss: 1.1762, Val Loss: 1.9776
Epoch 1131/6000 - Train Loss: 1.1812, Val Loss: 1.8984
Epoch 1141/6000 - Train Loss: 1.1803, Val Loss: 1.9101
Epoch 1151/6000 - Train Loss: 1.1916, Val Loss: 1.9780
Epoch 1161/6000 - Train Loss: 1.1709, Val Loss: 1.9023
Epoch 1171/6000 - Train Loss: 1.1763, Val Loss: 1.9290
Epoch 1181/6000 - Train Loss: 1.1359, Val Loss: 1.9798
Epoch 1191/6000 - Train Loss: 1.1788, Val Loss: 1.8920
Epoch 1201/6000 - Train Loss: 1.1873, Val Loss: 1.9489
Epoch 1211/6000 - Train Loss: 1.1638, Val Loss: 1.9520
Epoch 1221/6000 - Train Loss: 1.1627, Val Loss: 1.8634
Epoch 1231/6000 - Train Loss: 1.1458, Val Loss: 1.9066
Epoch 1241/6000 - Train Loss: 1.1787, Val Loss: 1.9279
Epoch 1251/6000 - Train Loss: 1.1518, Val Loss: 1.9176
Epoch 1261/6000 - Train Loss: 1.1744, Val Loss: 1.9140
Epoch 1271/6000 - Train Loss: 1.1244, Val Loss: 1.8842
Epoch 1281/6000 - Train Loss: 1.1455, Val Loss: 1.9068
Epoch 1291/6000 - Train Loss: 1.1430, Val Loss: 1.9461
Epoch 1301/6000 - Train Loss: 1.1601, Val Loss: 1.9110
Epoch 1311/6000 - Train Loss: 1.1614, Val Loss: 1.9333
Epoch 1321/6000 - Train Loss: 1.1668, Val Loss: 1.8901
Epoch 1331/6000 - Train Loss: 1.1367, Val Loss: 1.9297
Epoch 1341/6000 - Train Loss: 1.1336, Val Loss: 1.9554
Epoch 1351/6000 - Train Loss: 1.1432, Val Loss: 1.9158
Epoch 1361/6000 - Train Loss: 1.1349, Val Loss: 1.9149
Epoch 1371/6000 - Train Loss: 1.1659, Val Loss: 1.9491
Epoch 1381/6000 - Train Loss: 1.1301, Val Loss: 1.9168
Epoch 1391/6000 - Train Loss: 1.1210, Val Loss: 1.9251
Epoch 1401/6000 - Train Loss: 1.1539, Val Loss: 1.9580
Epoch 1411/6000 - Train Loss: 1.1164, Val Loss: 1.9107
Epoch 1421/6000 - Train Loss: 1.1226, Val Loss: 1.9543
Epoch 1431/6000 - Train Loss: 1.1473, Val Loss: 1.9501
Epoch 1441/6000 - Train Loss: 1.1122, Val Loss: 1.9119
Epoch 1451/6000 - Train Loss: 1.1097, Val Loss: 1.9680
Epoch 1461/6000 - Train Loss: 1.1160, Val Loss: 1.9174
Epoch 1471/6000 - Train Loss: 1.1074, Val Loss: 1.9690
Epoch 1481/6000 - Train Loss: 1.1063, Val Loss: 1.9721
Epoch 1491/6000 - Train Loss: 1.0813, Val Loss: 1.8847
Epoch 1501/6000 - Train Loss: 1.0828, Val Loss: 1.9475
Epoch 1511/6000 - Train Loss: 1.1172, Val Loss: 1.9432
Epoch 1521/6000 - Train Loss: 1.1254, Val Loss: 1.9160
Epoch 1531/6000 - Train Loss: 1.1503, Val Loss: 1.9226
Epoch 1541/6000 - Train Loss: 1.1169, Val Loss: 1.9284
Epoch 1551/6000 - Train Loss: 1.1249, Val Loss: 1.9149
Epoch 1561/6000 - Train Loss: 1.1315, Val Loss: 1.9852
Epoch 1571/6000 - Train Loss: 1.1194, Val Loss: 1.8978
Epoch 1581/6000 - Train Loss: 1.1248, Val Loss: 1.8590
Epoch 1591/6000 - Train Loss: 1.1090, Val Loss: 1.8764
Epoch 1601/6000 - Train Loss: 1.0829, Val Loss: 1.9318
Epoch 1611/6000 - Train Loss: 1.1107, Val Loss: 1.9089
Epoch 1621/6000 - Train Loss: 1.0728, Val Loss: 1.9131
Epoch 1631/6000 - Train Loss: 1.1016, Val Loss: 1.8741
Epoch 1641/6000 - Train Loss: 1.1072, Val Loss: 1.8790
Epoch 1651/6000 - Train Loss: 1.0893, Val Loss: 1.9083
Epoch 1661/6000 - Train Loss: 1.0992, Val Loss: 1.8906
Epoch 1671/6000 - Train Loss: 1.0823, Val Loss: 1.9333
Epoch 1681/6000 - Train Loss: 1.1044, Val Loss: 1.9303
Epoch 1691/6000 - Train Loss: 1.0716, Val Loss: 1.9272
Epoch 1701/6000 - Train Loss: 1.0699, Val Loss: 1.9081
Epoch 1711/6000 - Train Loss: 1.0984, Val Loss: 1.8746
Epoch 1721/6000 - Train Loss: 1.0811, Val Loss: 1.8900
Epoch 1731/6000 - Train Loss: 1.1220, Val Loss: 1.9241
Epoch 1741/6000 - Train Loss: 1.0688, Val Loss: 1.9461
Epoch 1751/6000 - Train Loss: 1.0906, Val Loss: 1.8958
Epoch 1761/6000 - Train Loss: 1.1039, Val Loss: 1.9034
Epoch 1771/6000 - Train Loss: 1.0950, Val Loss: 1.9212
Epoch 1781/6000 - Train Loss: 1.0899, Val Loss: 1.9120
Epoch 1791/6000 - Train Loss: 1.0843, Val Loss: 1.9573
Epoch 1801/6000 - Train Loss: 1.0695, Val Loss: 1.8970
Epoch 1811/6000 - Train Loss: 1.0919, Val Loss: 1.9390
Epoch 1821/6000 - Train Loss: 1.0460, Val Loss: 1.9348
Epoch 1831/6000 - Train Loss: 1.0939, Val Loss: 1.8700
Epoch 1841/6000 - Train Loss: 1.0578, Val Loss: 1.9674
Epoch 1851/6000 - Train Loss: 1.1243, Val Loss: 1.9457
Epoch 1861/6000 - Train Loss: 1.0885, Val Loss: 1.8629
Epoch 1871/6000 - Train Loss: 1.1139, Val Loss: 1.9068
Epoch 1881/6000 - Train Loss: 1.0693, Val Loss: 1.8885
Epoch 1891/6000 - Train Loss: 1.0733, Val Loss: 1.9508
Epoch 1901/6000 - Train Loss: 1.0523, Val Loss: 1.9759
Epoch 1911/6000 - Train Loss: 1.0676, Val Loss: 1.9068
Epoch 1921/6000 - Train Loss: 1.0865, Val Loss: 1.8978
Epoch 1931/6000 - Train Loss: 1.0498, Val Loss: 1.9287
Epoch 1941/6000 - Train Loss: 1.0726, Val Loss: 1.8932
Epoch 1951/6000 - Train Loss: 1.0615, Val Loss: 1.8842
Epoch 1961/6000 - Train Loss: 1.1044, Val Loss: 1.9390
Epoch 1971/6000 - Train Loss: 1.0767, Val Loss: 1.9434
Epoch 1981/6000 - Train Loss: 1.0823, Val Loss: 1.9358
Epoch 1991/6000 - Train Loss: 1.0685, Val Loss: 1.9459
Epoch 2001/6000 - Train Loss: 1.0661, Val Loss: 1.9463
Epoch 2011/6000 - Train Loss: 1.0736, Val Loss: 1.8887
Epoch 2021/6000 - Train Loss: 1.0842, Val Loss: 1.9086
Epoch 2031/6000 - Train Loss: 1.0769, Val Loss: 1.9491
Epoch 2041/6000 - Train Loss: 1.0708, Val Loss: 1.8599
Epoch 2051/6000 - Train Loss: 1.0520, Val Loss: 1.9070
Epoch 2061/6000 - Train Loss: 1.0516, Val Loss: 1.8941
Epoch 2071/6000 - Train Loss: 1.0650, Val Loss: 1.9026
Epoch 2081/6000 - Train Loss: 1.0504, Val Loss: 1.9458
Epoch 2091/6000 - Train Loss: 1.0325, Val Loss: 1.8769
Epoch 2101/6000 - Train Loss: 1.0479, Val Loss: 1.8908
Epoch 2111/6000 - Train Loss: 1.0714, Val Loss: 1.9554
Epoch 2121/6000 - Train Loss: 1.0584, Val Loss: 1.9014
Epoch 2131/6000 - Train Loss: 1.0814, Val Loss: 1.9389
Epoch 2141/6000 - Train Loss: 1.0640, Val Loss: 1.9658
Epoch 2151/6000 - Train Loss: 1.0397, Val Loss: 1.9113
Epoch 2161/6000 - Train Loss: 1.0711, Val Loss: 1.9122
Epoch 2171/6000 - Train Loss: 1.0412, Val Loss: 1.8981
Epoch 2181/6000 - Train Loss: 1.0438, Val Loss: 1.9309
Epoch 2191/6000 - Train Loss: 1.0501, Val Loss: 1.8948
Epoch 2201/6000 - Train Loss: 1.0863, Val Loss: 1.9036
Epoch 2211/6000 - Train Loss: 1.0329, Val Loss: 1.9061
Epoch 2221/6000 - Train Loss: 1.0207, Val Loss: 1.9073
Epoch 2231/6000 - Train Loss: 1.0394, Val Loss: 1.8835
Epoch 2241/6000 - Train Loss: 1.0645, Val Loss: 1.9150
Epoch 2251/6000 - Train Loss: 1.0452, Val Loss: 1.9271
Epoch 2261/6000 - Train Loss: 1.0478, Val Loss: 1.9055
Epoch 2271/6000 - Train Loss: 1.0423, Val Loss: 1.9157
Epoch 2281/6000 - Train Loss: 1.0402, Val Loss: 1.9436
Epoch 2291/6000 - Train Loss: 1.0294, Val Loss: 1.9007
Epoch 2301/6000 - Train Loss: 1.0336, Val Loss: 1.9169
Epoch 2311/6000 - Train Loss: 1.0401, Val Loss: 1.9435
Epoch 2321/6000 - Train Loss: 1.0366, Val Loss: 1.9104
Epoch 2331/6000 - Train Loss: 1.0544, Val Loss: 1.9127
Epoch 2341/6000 - Train Loss: 1.0307, Val Loss: 1.9177
Epoch 2351/6000 - Train Loss: 1.0460, Val Loss: 1.9350
Epoch 2361/6000 - Train Loss: 1.0584, Val Loss: 1.9015
Epoch 2371/6000 - Train Loss: 1.0226, Val Loss: 1.8690
Epoch 2381/6000 - Train Loss: 1.0609, Val Loss: 1.8920
Epoch 2391/6000 - Train Loss: 1.0564, Val Loss: 1.9184
Epoch 2401/6000 - Train Loss: 1.0280, Val Loss: 1.9241
Epoch 2411/6000 - Train Loss: 1.0452, Val Loss: 1.9107
Epoch 2421/6000 - Train Loss: 1.0174, Val Loss: 1.9123
Epoch 2431/6000 - Train Loss: 1.0085, Val Loss: 1.9424
Epoch 2441/6000 - Train Loss: 1.0188, Val Loss: 1.9279
Epoch 2451/6000 - Train Loss: 1.0723, Val Loss: 1.9046
Epoch 2461/6000 - Train Loss: 1.0370, Val Loss: 1.8863
Epoch 2471/6000 - Train Loss: 1.0454, Val Loss: 1.9555
Epoch 2481/6000 - Train Loss: 1.0315, Val Loss: 1.8785
Epoch 2491/6000 - Train Loss: 1.0616, Val Loss: 1.8940
Epoch 2501/6000 - Train Loss: 1.0081, Val Loss: 1.9300
Epoch 2511/6000 - Train Loss: 1.0238, Val Loss: 1.9238
Epoch 2521/6000 - Train Loss: 1.0121, Val Loss: 1.8821
Epoch 2531/6000 - Train Loss: 1.0046, Val Loss: 1.8976
Epoch 2541/6000 - Train Loss: 1.0428, Val Loss: 1.8608
Epoch 2551/6000 - Train Loss: 1.0190, Val Loss: 1.9137
Epoch 2561/6000 - Train Loss: 1.0084, Val Loss: 1.8499
Epoch 2571/6000 - Train Loss: 1.0242, Val Loss: 1.8654
Epoch 2581/6000 - Train Loss: 1.0398, Val Loss: 1.8848
Epoch 2591/6000 - Train Loss: 1.0230, Val Loss: 1.9272
Epoch 2601/6000 - Train Loss: 1.0034, Val Loss: 1.9236
Epoch 2611/6000 - Train Loss: 1.0473, Val Loss: 1.9161
Epoch 2621/6000 - Train Loss: 1.0497, Val Loss: 1.8779
Epoch 2631/6000 - Train Loss: 0.9882, Val Loss: 1.8740
Epoch 2641/6000 - Train Loss: 1.0273, Val Loss: 1.9291
Epoch 2651/6000 - Train Loss: 1.0090, Val Loss: 1.9040
Epoch 2661/6000 - Train Loss: 1.0080, Val Loss: 1.9582
Epoch 2671/6000 - Train Loss: 0.9838, Val Loss: 1.9235
Epoch 2681/6000 - Train Loss: 1.0223, Val Loss: 1.9064
Epoch 2691/6000 - Train Loss: 0.9898, Val Loss: 1.8726
Epoch 2701/6000 - Train Loss: 1.0577, Val Loss: 1.9079
Epoch 2711/6000 - Train Loss: 0.9936, Val Loss: 1.8658
Epoch 2721/6000 - Train Loss: 1.0587, Val Loss: 1.9380
Epoch 2731/6000 - Train Loss: 1.0071, Val Loss: 1.8987
Epoch 2741/6000 - Train Loss: 0.9927, Val Loss: 1.9033
Epoch 2751/6000 - Train Loss: 1.0175, Val Loss: 1.9316
Epoch 2761/6000 - Train Loss: 1.0197, Val Loss: 1.8899
Epoch 2771/6000 - Train Loss: 1.0368, Val Loss: 1.8517
Epoch 2781/6000 - Train Loss: 1.0154, Val Loss: 1.9071
Epoch 2791/6000 - Train Loss: 0.9968, Val Loss: 1.9194
Epoch 2801/6000 - Train Loss: 1.0344, Val Loss: 1.8736
Epoch 2811/6000 - Train Loss: 1.0414, Val Loss: 1.8917
Epoch 2821/6000 - Train Loss: 1.0277, Val Loss: 1.8842
Epoch 2831/6000 - Train Loss: 1.0238, Val Loss: 1.9341
Epoch 2841/6000 - Train Loss: 0.9953, Val Loss: 1.9252
Epoch 2851/6000 - Train Loss: 1.0054, Val Loss: 1.9201
Epoch 2861/6000 - Train Loss: 1.0401, Val Loss: 1.9011
Epoch 2871/6000 - Train Loss: 1.0204, Val Loss: 1.8868
Epoch 2881/6000 - Train Loss: 1.0112, Val Loss: 1.9216
Epoch 2891/6000 - Train Loss: 1.0113, Val Loss: 1.9252
Epoch 2901/6000 - Train Loss: 1.0237, Val Loss: 1.8942
Epoch 2911/6000 - Train Loss: 0.9999, Val Loss: 1.9355
Epoch 2921/6000 - Train Loss: 0.9832, Val Loss: 1.9403
Epoch 2931/6000 - Train Loss: 0.9843, Val Loss: 1.8786
Epoch 2941/6000 - Train Loss: 0.9961, Val Loss: 1.8878
Epoch 2951/6000 - Train Loss: 0.9981, Val Loss: 1.9382
Epoch 2961/6000 - Train Loss: 1.0003, Val Loss: 1.9063
Epoch 2971/6000 - Train Loss: 1.0007, Val Loss: 1.9343
Epoch 2981/6000 - Train Loss: 1.0024, Val Loss: 1.9002
Epoch 2991/6000 - Train Loss: 0.9938, Val Loss: 1.9070
Epoch 3001/6000 - Train Loss: 0.9833, Val Loss: 1.9020
Epoch 3011/6000 - Train Loss: 1.0212, Val Loss: 1.9290
Epoch 3021/6000 - Train Loss: 0.9813, Val Loss: 1.9124
Epoch 3031/6000 - Train Loss: 0.9735, Val Loss: 1.9383
Epoch 3041/6000 - Train Loss: 0.9967, Val Loss: 1.9277
Epoch 3051/6000 - Train Loss: 0.9852, Val Loss: 1.9370
Epoch 3061/6000 - Train Loss: 0.9808, Val Loss: 1.9661
Epoch 3071/6000 - Train Loss: 1.0033, Val Loss: 1.8861
Epoch 3081/6000 - Train Loss: 0.9918, Val Loss: 1.9119
Epoch 3091/6000 - Train Loss: 0.9878, Val Loss: 1.9495
Epoch 3101/6000 - Train Loss: 1.0065, Val Loss: 1.9099
Epoch 3111/6000 - Train Loss: 0.9697, Val Loss: 1.9557
Epoch 3121/6000 - Train Loss: 0.9902, Val Loss: 1.9130
Epoch 3131/6000 - Train Loss: 0.9796, Val Loss: 1.9126
Epoch 3141/6000 - Train Loss: 1.0033, Val Loss: 1.9080
Epoch 3151/6000 - Train Loss: 0.9651, Val Loss: 1.9395
Epoch 3161/6000 - Train Loss: 0.9518, Val Loss: 1.9102
Epoch 3171/6000 - Train Loss: 0.9945, Val Loss: 1.9193
Epoch 3181/6000 - Train Loss: 0.9973, Val Loss: 1.9235
Epoch 3191/6000 - Train Loss: 1.0036, Val Loss: 1.9340
Epoch 3201/6000 - Train Loss: 1.0001, Val Loss: 1.9358
Epoch 3211/6000 - Train Loss: 0.9820, Val Loss: 1.9241
Epoch 3221/6000 - Train Loss: 0.9712, Val Loss: 1.8913
Epoch 3231/6000 - Train Loss: 0.9934, Val Loss: 1.8669
Epoch 3241/6000 - Train Loss: 0.9850, Val Loss: 1.9148
Epoch 3251/6000 - Train Loss: 0.9478, Val Loss: 1.9058
Epoch 3261/6000 - Train Loss: 0.9736, Val Loss: 1.9242
Epoch 3271/6000 - Train Loss: 0.9950, Val Loss: 1.8716
Epoch 3281/6000 - Train Loss: 0.9682, Val Loss: 1.9231
Epoch 3291/6000 - Train Loss: 0.9633, Val Loss: 1.9205
Epoch 3301/6000 - Train Loss: 0.9895, Val Loss: 1.9041
Epoch 3311/6000 - Train Loss: 0.9736, Val Loss: 1.9226
Epoch 3321/6000 - Train Loss: 0.9758, Val Loss: 1.9020
Epoch 3331/6000 - Train Loss: 0.9634, Val Loss: 1.9361
Epoch 3341/6000 - Train Loss: 0.9715, Val Loss: 1.8803
Epoch 3351/6000 - Train Loss: 0.9806, Val Loss: 1.9095
Epoch 3361/6000 - Train Loss: 0.9584, Val Loss: 1.8851
Epoch 3371/6000 - Train Loss: 1.0118, Val Loss: 1.8956
Epoch 3381/6000 - Train Loss: 0.9854, Val Loss: 1.9183
Epoch 3391/6000 - Train Loss: 0.9844, Val Loss: 1.9509
Epoch 3401/6000 - Train Loss: 0.9917, Val Loss: 1.9366
Epoch 3411/6000 - Train Loss: 0.9693, Val Loss: 1.9472
Epoch 3421/6000 - Train Loss: 0.9640, Val Loss: 1.9238
Epoch 3431/6000 - Train Loss: 0.9707, Val Loss: 1.8988
Epoch 3441/6000 - Train Loss: 0.9875, Val Loss: 1.9154
Epoch 3451/6000 - Train Loss: 0.9871, Val Loss: 1.9069
Epoch 3461/6000 - Train Loss: 0.9634, Val Loss: 1.9311
Epoch 3471/6000 - Train Loss: 0.9799, Val Loss: 1.8939
Epoch 3481/6000 - Train Loss: 0.9488, Val Loss: 1.8848
Epoch 3491/6000 - Train Loss: 0.9741, Val Loss: 1.9520
Epoch 3501/6000 - Train Loss: 0.9660, Val Loss: 1.9237
Epoch 3511/6000 - Train Loss: 0.9632, Val Loss: 1.9473
Epoch 3521/6000 - Train Loss: 0.9450, Val Loss: 1.8994
Epoch 3531/6000 - Train Loss: 0.9766, Val Loss: 1.9387
Epoch 3541/6000 - Train Loss: 0.9674, Val Loss: 1.9179
Epoch 3551/6000 - Train Loss: 0.9689, Val Loss: 1.8981
Epoch 3561/6000 - Train Loss: 0.9877, Val Loss: 1.9122
Epoch 3571/6000 - Train Loss: 0.9794, Val Loss: 1.9305
Epoch 3581/6000 - Train Loss: 0.9487, Val Loss: 1.9809
Epoch 3591/6000 - Train Loss: 0.9740, Val Loss: 1.8947
Epoch 3601/6000 - Train Loss: 0.9784, Val Loss: 1.9364
Epoch 3611/6000 - Train Loss: 0.9740, Val Loss: 1.8913
Epoch 3621/6000 - Train Loss: 0.9507, Val Loss: 1.9415
Epoch 3631/6000 - Train Loss: 0.9620, Val Loss: 1.9198
Epoch 3641/6000 - Train Loss: 0.9621, Val Loss: 1.8988
Epoch 3651/6000 - Train Loss: 0.9962, Val Loss: 1.9253
Epoch 3661/6000 - Train Loss: 0.9449, Val Loss: 1.8949
Epoch 3671/6000 - Train Loss: 0.9591, Val Loss: 1.8974
Epoch 3681/6000 - Train Loss: 0.9409, Val Loss: 1.9077
Epoch 3691/6000 - Train Loss: 0.9658, Val Loss: 1.9195
Epoch 3701/6000 - Train Loss: 0.9640, Val Loss: 1.8852
Epoch 3711/6000 - Train Loss: 0.9552, Val Loss: 1.8908
Epoch 3721/6000 - Train Loss: 0.9826, Val Loss: 1.8766
Epoch 3731/6000 - Train Loss: 0.9651, Val Loss: 1.8996
Epoch 3741/6000 - Train Loss: 0.9514, Val Loss: 1.9188
Epoch 3751/6000 - Train Loss: 0.9499, Val Loss: 1.9052
Epoch 3761/6000 - Train Loss: 0.9669, Val Loss: 1.9629
Epoch 3771/6000 - Train Loss: 0.9437, Val Loss: 1.9129
Epoch 3781/6000 - Train Loss: 0.9507, Val Loss: 1.9439
Epoch 3791/6000 - Train Loss: 0.9566, Val Loss: 1.9237
Epoch 3801/6000 - Train Loss: 0.9602, Val Loss: 1.8800
Epoch 3811/6000 - Train Loss: 0.9759, Val Loss: 1.8993
Epoch 3821/6000 - Train Loss: 0.9655, Val Loss: 1.9395
Epoch 3831/6000 - Train Loss: 0.9572, Val Loss: 1.8955
Epoch 3841/6000 - Train Loss: 0.9609, Val Loss: 1.9297
Epoch 3851/6000 - Train Loss: 0.9771, Val Loss: 1.9053
Epoch 3861/6000 - Train Loss: 0.9531, Val Loss: 1.9136
Epoch 3871/6000 - Train Loss: 0.9554, Val Loss: 1.9026
Epoch 3881/6000 - Train Loss: 0.9635, Val Loss: 1.9176
Epoch 3891/6000 - Train Loss: 0.9541, Val Loss: 1.8806
Epoch 3901/6000 - Train Loss: 0.9481, Val Loss: 1.9244
Epoch 3911/6000 - Train Loss: 0.9880, Val Loss: 1.9464
Epoch 3921/6000 - Train Loss: 0.9937, Val Loss: 1.9084
Epoch 3931/6000 - Train Loss: 0.9916, Val Loss: 1.9243
Epoch 3941/6000 - Train Loss: 0.9564, Val Loss: 1.8857
Epoch 3951/6000 - Train Loss: 0.9669, Val Loss: 1.9482
Epoch 3961/6000 - Train Loss: 0.9757, Val Loss: 1.9341
Epoch 3971/6000 - Train Loss: 0.9533, Val Loss: 1.8921
Epoch 3981/6000 - Train Loss: 0.9564, Val Loss: 1.9249
Epoch 3991/6000 - Train Loss: 0.9662, Val Loss: 1.9255
Epoch 4001/6000 - Train Loss: 0.9669, Val Loss: 1.9114
Epoch 4011/6000 - Train Loss: 0.9931, Val Loss: 1.8738
Epoch 4021/6000 - Train Loss: 0.9460, Val Loss: 1.9017
Epoch 4031/6000 - Train Loss: 0.9592, Val Loss: 1.8940
Epoch 4041/6000 - Train Loss: 0.9466, Val Loss: 1.8961
Epoch 4051/6000 - Train Loss: 0.9543, Val Loss: 1.9106
Epoch 4061/6000 - Train Loss: 0.9466, Val Loss: 1.9237
Epoch 4071/6000 - Train Loss: 0.9548, Val Loss: 1.9457
Epoch 4081/6000 - Train Loss: 0.9531, Val Loss: 1.8893
Epoch 4091/6000 - Train Loss: 0.9305, Val Loss: 1.9462
Epoch 4101/6000 - Train Loss: 0.9346, Val Loss: 1.8983
Epoch 4111/6000 - Train Loss: 0.9650, Val Loss: 1.9446
Epoch 4121/6000 - Train Loss: 0.9438, Val Loss: 1.9324
Epoch 4131/6000 - Train Loss: 0.9214, Val Loss: 1.8986
Epoch 4141/6000 - Train Loss: 0.9566, Val Loss: 1.9069
Epoch 4151/6000 - Train Loss: 0.9554, Val Loss: 1.9119
Epoch 4161/6000 - Train Loss: 0.9364, Val Loss: 1.9235
Epoch 4171/6000 - Train Loss: 0.9456, Val Loss: 1.8988
Epoch 4181/6000 - Train Loss: 0.9468, Val Loss: 1.8877
Epoch 4191/6000 - Train Loss: 0.9381, Val Loss: 1.9483
Epoch 4201/6000 - Train Loss: 0.9807, Val Loss: 1.9057
Epoch 4211/6000 - Train Loss: 0.9638, Val Loss: 1.9246
Epoch 4221/6000 - Train Loss: 0.9401, Val Loss: 1.9117
Epoch 4231/6000 - Train Loss: 0.9298, Val Loss: 1.9025
Epoch 4241/6000 - Train Loss: 0.9165, Val Loss: 1.9620
Epoch 4251/6000 - Train Loss: 0.9661, Val Loss: 1.8921
Epoch 4261/6000 - Train Loss: 0.9244, Val Loss: 1.8953
Epoch 4271/6000 - Train Loss: 0.9553, Val Loss: 1.9235
Epoch 4281/6000 - Train Loss: 0.9533, Val Loss: 1.9412
Epoch 4291/6000 - Train Loss: 0.9432, Val Loss: 1.9338
Epoch 4301/6000 - Train Loss: 0.9328, Val Loss: 1.9133
Epoch 4311/6000 - Train Loss: 0.9470, Val Loss: 1.9424
Epoch 4321/6000 - Train Loss: 0.9448, Val Loss: 1.9157
Epoch 4331/6000 - Train Loss: 0.9731, Val Loss: 1.8885
Epoch 4341/6000 - Train Loss: 0.9349, Val Loss: 1.9391
Epoch 4351/6000 - Train Loss: 0.9465, Val Loss: 1.8429
Epoch 4361/6000 - Train Loss: 0.9502, Val Loss: 1.8964
Epoch 4371/6000 - Train Loss: 0.9490, Val Loss: 1.8835
Epoch 4381/6000 - Train Loss: 0.9736, Val Loss: 1.8993
Epoch 4391/6000 - Train Loss: 0.9527, Val Loss: 1.8954
Epoch 4401/6000 - Train Loss: 0.9222, Val Loss: 1.8843
Epoch 4411/6000 - Train Loss: 0.9571, Val Loss: 1.9007
Epoch 4421/6000 - Train Loss: 0.9253, Val Loss: 1.9603
Epoch 4431/6000 - Train Loss: 0.9312, Val Loss: 1.8868
Epoch 4441/6000 - Train Loss: 0.9358, Val Loss: 1.8823
Epoch 4451/6000 - Train Loss: 0.9318, Val Loss: 1.9703
Epoch 4461/6000 - Train Loss: 0.9130, Val Loss: 1.9176
Epoch 4471/6000 - Train Loss: 0.9103, Val Loss: 1.9369
Epoch 4481/6000 - Train Loss: 0.9443, Val Loss: 1.9075
Epoch 4491/6000 - Train Loss: 0.9505, Val Loss: 1.9381
Epoch 4501/6000 - Train Loss: 0.9160, Val Loss: 1.8780
Epoch 4511/6000 - Train Loss: 0.9300, Val Loss: 1.9223
Epoch 4521/6000 - Train Loss: 0.9201, Val Loss: 1.9213
Epoch 4531/6000 - Train Loss: 0.9290, Val Loss: 1.9273
Epoch 4541/6000 - Train Loss: 0.9337, Val Loss: 1.9211
Epoch 4551/6000 - Train Loss: 0.9464, Val Loss: 1.9171
Epoch 4561/6000 - Train Loss: 0.9442, Val Loss: 1.9218
Epoch 4571/6000 - Train Loss: 0.9330, Val Loss: 1.9388
Epoch 4581/6000 - Train Loss: 0.9342, Val Loss: 1.8697
Epoch 4591/6000 - Train Loss: 0.9289, Val Loss: 1.8957
Epoch 4601/6000 - Train Loss: 0.9093, Val Loss: 1.8698
Epoch 4611/6000 - Train Loss: 0.9284, Val Loss: 1.8672
Epoch 4621/6000 - Train Loss: 0.9251, Val Loss: 1.9224
Epoch 4631/6000 - Train Loss: 0.9697, Val Loss: 1.9490
Epoch 4641/6000 - Train Loss: 0.9554, Val Loss: 1.9158
Epoch 4651/6000 - Train Loss: 0.9344, Val Loss: 1.9329
Epoch 4661/6000 - Train Loss: 0.9263, Val Loss: 1.9518
Epoch 4671/6000 - Train Loss: 0.9643, Val Loss: 1.9321
Epoch 4681/6000 - Train Loss: 0.8941, Val Loss: 1.9010
Epoch 4691/6000 - Train Loss: 0.9209, Val Loss: 1.8937
Epoch 4701/6000 - Train Loss: 0.9506, Val Loss: 1.9142
Epoch 4711/6000 - Train Loss: 0.9430, Val Loss: 1.8982
Epoch 4721/6000 - Train Loss: 0.9311, Val Loss: 1.9226
Epoch 4731/6000 - Train Loss: 0.9259, Val Loss: 1.8547
Epoch 4741/6000 - Train Loss: 0.9379, Val Loss: 1.9292
Epoch 4751/6000 - Train Loss: 0.9275, Val Loss: 1.9122
Epoch 4761/6000 - Train Loss: 0.9246, Val Loss: 1.9086
Epoch 4771/6000 - Train Loss: 0.9437, Val Loss: 1.9169
Epoch 4781/6000 - Train Loss: 0.9028, Val Loss: 1.8816
Epoch 4791/6000 - Train Loss: 0.9082, Val Loss: 1.9074
Epoch 4801/6000 - Train Loss: 0.9268, Val Loss: 1.8823
Epoch 4811/6000 - Train Loss: 0.9397, Val Loss: 1.8779
Epoch 4821/6000 - Train Loss: 0.9307, Val Loss: 1.9011
Epoch 4831/6000 - Train Loss: 0.9352, Val Loss: 1.9176
Epoch 4841/6000 - Train Loss: 0.8939, Val Loss: 1.9325
Epoch 4851/6000 - Train Loss: 0.9317, Val Loss: 1.9054
Epoch 4861/6000 - Train Loss: 0.9588, Val Loss: 1.9005
Epoch 4871/6000 - Train Loss: 0.9584, Val Loss: 1.8987
Epoch 4881/6000 - Train Loss: 0.9118, Val Loss: 1.9029
Epoch 4891/6000 - Train Loss: 0.9240, Val Loss: 1.9284
Epoch 4901/6000 - Train Loss: 0.9431, Val Loss: 1.9440
Epoch 4911/6000 - Train Loss: 0.9349, Val Loss: 1.9246
Epoch 4921/6000 - Train Loss: 0.9425, Val Loss: 1.9463
Epoch 4931/6000 - Train Loss: 0.9261, Val Loss: 1.9324
Epoch 4941/6000 - Train Loss: 0.9292, Val Loss: 1.9555
Epoch 4951/6000 - Train Loss: 0.9253, Val Loss: 1.9069
Epoch 4961/6000 - Train Loss: 0.9191, Val Loss: 1.9170
Epoch 4971/6000 - Train Loss: 0.9305, Val Loss: 1.8787
"""

# Parse the log data
epochs = []
train_loss = []
val_loss = []
for line in log_data5.strip().split("\n"):
    # Example line: "Epoch 1/1000 - Train Loss: 2.2147, Val Loss: 2.1536"
    parts = line.split(" - ")
    # Get epoch number from the first part
    epoch = int(parts[0].split()[1].split("/")[0])
    epochs.append(epoch)
    # Get train and validation loss values
    train_val_part = parts[1]
    train_loss_val = float(train_val_part.split(",")[0].split(":")[1].strip())
    val_loss_val = float(train_val_part.split(",")[1].split(":")[1].strip())
    train_loss.append(train_loss_val)
    val_loss.append(val_loss_val)

# Create the plot
plt.figure(figsize=(12, 6))
plt.plot(epochs, train_loss, marker='o', label="Train Loss")
plt.plot(epochs, val_loss, marker='o', label="Validation Loss")
plt.xlabel("Epoch")
plt.ylabel("Loss")
plt.title("Training and Validation Loss Over Epochs")
plt.legend()
plt.grid(True)
plt.tight_layout()
plt.show()
